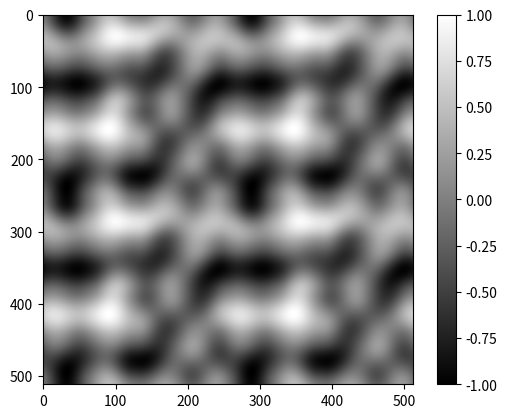

The script that saved this image:
import numpy as np
import itertools
from operator import sub

def fade(t):
    return 6 * t ** 5 - 15 * t ** 4 + 10 * t ** 3


def lerp(a, b, w):
    return (1 - w) * a + w * b


def scale(x, new_min, new_max):
    x -= x.min()
    x /= x.max()
    x *= new_max - new_min
    x += new_min
    return x


def scale_ndarray(x, new_shape):
    factors = tuple(i // j for (i, j) in zip(new_shape, x.shape))
    y = np.zeros(new_shape)
    
    for slice_starts in itertools.product(*(range(i) for i in factors)):
        slices = tuple(slice(i, j, k) for (i, j, k) in zip(slice_starts, new_shape, factors))
        y[slices] = x

    return y


def merge_vecs(vecs, weights):
    acc = vecs.copy()
    r = 0
    while len(acc) > 1:
        for i in range(len(acc) // 2):
            w = weights[r]
            acc[i] = lerp(acc[i], acc[len(acc) // 2 + i], w)
        acc = acc[:len(acc) // 2]
        r += 1
    return acc[0]


def perlin_noise(res, boxes):
    n = len(res)
    dims = np.asarray(res)
    boxes = np.asarray(boxes)
    box_sizes = dims // boxes

    grad_dims = tuple(boxes + 1) + (n,)

    gradients = np.random.normal(size=grad_dims)
    gradients /= np.linalg.norm(gradients, axis=-1, keepdims=True)

    for i in range(n):
        in_idxs = [slice(None) for _ in range(n)]
        out_idxs = in_idxs.copy()
        in_idxs[i] = -1
        out_idxs[i] = 0
        gradients[tuple(in_idxs)] = gradients[tuple(out_idxs)]

    noise = np.zeros(res)

    indexes = tuple(slice(0, i) for i in dims)
    grid = np.moveaxis(np.mgrid[indexes], 0, -1)
    grid_boxes = grid // box_sizes
    grid_fracs = (grid / box_sizes) % 1
    
    weights = np.moveaxis(fade(grid_fracs), -1, 0)

    dotted_vecs = []
    for diff in itertools.product((0, 1), repeat=n):
        indexes = tuple(slice(i, j) for (i, j) in zip(diff, tuple(map(lambda x, y: x - (1 - y), gradients.shape, diff))))
        grads = scale_ndarray(gradients[indexes], grid.shape)
        dists = grid_fracs - diff
        dotted_vecs.append(np.einsum('ijk,ijk->ij', grads, dists))

    noise = merge_vecs(dotted_vecs, weights)

    return scale(noise, -1, 1)


if __name__ == '__main__':
    import matplotlib.pyplot as plt

    res = [256, 256]
    boxes = [4, 4]
    noise = perlin_noise(res, boxes)
    noise = np.hstack((noise, noise))
    noise = np.vstack((noise, noise))

    plt.imshow(noise, cmap='gray')
    plt.colorbar()
    plt.show()
